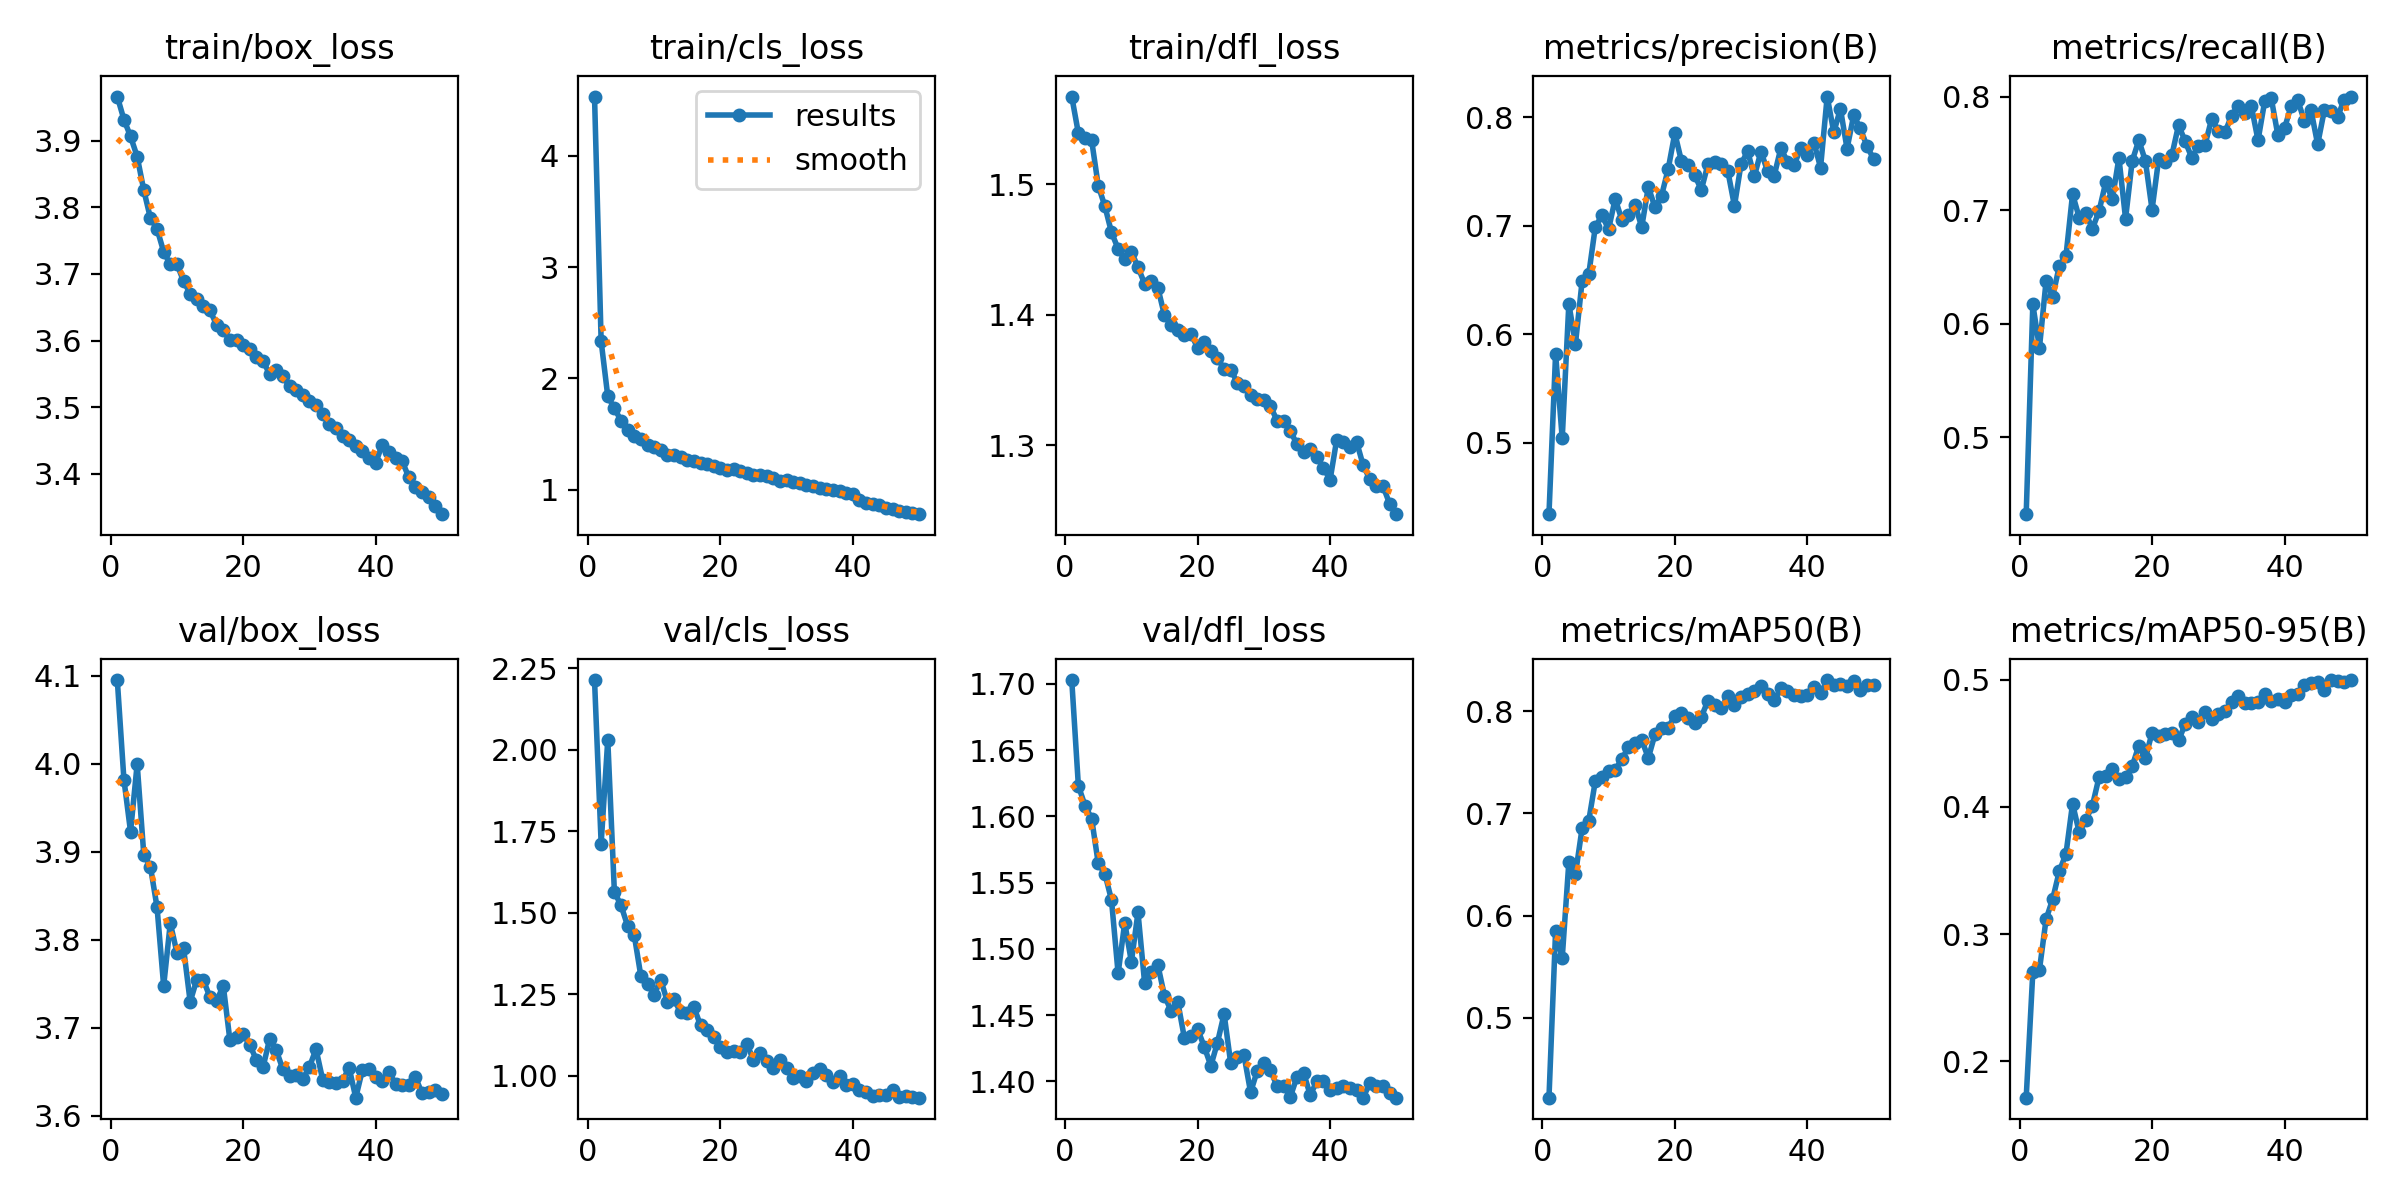

The table this chart was drawn from, first rows:
epoch, train/box_loss, train/cls_loss, train/dfl_loss, metrics/precision(B), metrics/recall(B), metrics/mAP50(B), metrics/mAP50-95(B), val/box_loss, val/cls_loss, val/dfl_loss, lr/pg0, lr/pg1, lr/pg2
1, 3.966, 4.531, 1.567, 0.4343, 0.4325, 0.4218, 0.1715, 4.095, 2.214, 1.703, 0.0003017, 0.0003017, 0.0003017
2, 3.932, 2.334, 1.539, 0.5821, 0.6171, 0.585, 0.2702, 3.982, 1.712, 1.623, 0.0005928, 0.0005928, 0.0005928
3, 3.906, 1.841, 1.536, 0.504, 0.5789, 0.5585, 0.272, 3.923, 2.03, 1.608, 0.0008718, 0.0008718, 0.0008718
4, 3.876, 1.732, 1.534, 0.6281, 0.6374, 0.6523, 0.3116, 4, 1.563, 1.598, 0.000855, 0.000855, 0.000855
5, 3.826, 1.622, 1.499, 0.5913, 0.624, 0.6407, 0.3276, 3.897, 1.522, 1.565, 0.000837, 0.000837, 0.000837
6, 3.784, 1.538, 1.483, 0.6489, 0.6509, 0.6855, 0.3495, 3.883, 1.459, 1.557, 0.000819, 0.000819, 0.000819
7, 3.768, 1.485, 1.463, 0.6552, 0.6594, 0.6925, 0.3629, 3.837, 1.431, 1.537, 0.000801, 0.000801, 0.000801
8, 3.733, 1.455, 1.45, 0.6992, 0.7141, 0.7319, 0.4025, 3.748, 1.305, 1.482, 0.000783, 0.000783, 0.000783
9, 3.714, 1.406, 1.442, 0.7095, 0.6935, 0.7354, 0.38, 3.819, 1.281, 1.52, 0.000765, 0.000765, 0.000765
10, 3.715, 1.385, 1.448, 0.697, 0.6971, 0.7413, 0.3897, 3.785, 1.249, 1.49, 0.000747, 0.000747, 0.000747
11, 3.689, 1.358, 1.437, 0.7248, 0.6837, 0.7426, 0.4011, 3.791, 1.294, 1.528, 0.000729, 0.000729, 0.000729
12, 3.671, 1.311, 1.423, 0.7055, 0.6992, 0.7532, 0.4234, 3.73, 1.227, 1.474, 0.000711, 0.000711, 0.000711
13, 3.663, 1.312, 1.426, 0.7098, 0.7244, 0.7649, 0.424, 3.755, 1.234, 1.483, 0.000693, 0.000693, 0.000693
14, 3.651, 1.299, 1.421, 0.7195, 0.7096, 0.7692, 0.4298, 3.754, 1.195, 1.488, 0.000675, 0.000675, 0.000675
15, 3.645, 1.268, 1.399, 0.6988, 0.746, 0.7719, 0.4219, 3.735, 1.192, 1.464, 0.000657, 0.000657, 0.000657
16, 3.623, 1.258, 1.392, 0.7358, 0.6924, 0.7543, 0.4236, 3.731, 1.211, 1.453, 0.000639, 0.000639, 0.000639
17, 3.615, 1.243, 1.388, 0.7171, 0.7432, 0.7774, 0.4319, 3.748, 1.154, 1.46, 0.000621, 0.000621, 0.000621
18, 3.6, 1.228, 1.385, 0.7279, 0.7615, 0.7832, 0.4481, 3.686, 1.141, 1.433, 0.000603, 0.000603, 0.000603
19, 3.602, 1.217, 1.385, 0.7524, 0.7431, 0.7841, 0.4381, 3.689, 1.119, 1.434, 0.000585, 0.000585, 0.000585
20, 3.593, 1.197, 1.375, 0.7853, 0.7005, 0.7957, 0.4583, 3.693, 1.089, 1.44, 0.000567, 0.000567, 0.000567
21, 3.587, 1.181, 1.379, 0.7596, 0.7451, 0.7986, 0.4558, 3.681, 1.072, 1.426, 0.000549, 0.000549, 0.000549
22, 3.576, 1.184, 1.372, 0.7561, 0.7422, 0.7931, 0.4576, 3.664, 1.076, 1.412, 0.000531, 0.000531, 0.000531
23, 3.569, 1.171, 1.367, 0.7467, 0.7485, 0.789, 0.4584, 3.655, 1.074, 1.429, 0.000513, 0.000513, 0.000513
24, 3.55, 1.152, 1.358, 0.7331, 0.7748, 0.7945, 0.4522, 3.688, 1.097, 1.451, 0.000495, 0.000495, 0.000495
25, 3.556, 1.136, 1.358, 0.7568, 0.7606, 0.8104, 0.465, 3.675, 1.048, 1.414, 0.000477, 0.000477, 0.000477
26, 3.546, 1.13, 1.348, 0.759, 0.7461, 0.8063, 0.4707, 3.653, 1.071, 1.419, 0.000459, 0.000459, 0.000459
27, 3.532, 1.124, 1.346, 0.7572, 0.7569, 0.8029, 0.4669, 3.646, 1.044, 1.42, 0.0004411, 0.0004411, 0.0004411
28, 3.525, 1.105, 1.338, 0.7505, 0.7576, 0.8152, 0.4742, 3.647, 1.024, 1.392, 0.0004231, 0.0004231, 0.0004231
29, 3.519, 1.082, 1.335, 0.7184, 0.7803, 0.8065, 0.4691, 3.642, 1.047, 1.408, 0.0004051, 0.0004051, 0.0004051
30, 3.51, 1.088, 1.334, 0.757, 0.7698, 0.814, 0.4732, 3.655, 1.023, 1.414, 0.0003871, 0.0003871, 0.0003871
31, 3.504, 1.068, 1.33, 0.7687, 0.7684, 0.8171, 0.4754, 3.676, 0.9925, 1.408, 0.000369, 0.000369, 0.000369
32, 3.491, 1.064, 1.319, 0.7455, 0.783, 0.8202, 0.4822, 3.641, 0.9995, 1.396, 0.0003511, 0.0003511, 0.0003511
33, 3.475, 1.045, 1.318, 0.7684, 0.7919, 0.8249, 0.4873, 3.639, 0.9838, 1.397, 0.0003331, 0.0003331, 0.0003331
34, 3.47, 1.035, 1.311, 0.7503, 0.7852, 0.8173, 0.4816, 3.637, 1.007, 1.388, 0.0003151, 0.0003151, 0.0003151
35, 3.457, 1.017, 1.3, 0.7462, 0.7913, 0.8108, 0.4817, 3.64, 1.021, 1.403, 0.0002971, 0.0002971, 0.0002971
36, 3.451, 1.011, 1.295, 0.7714, 0.7615, 0.8224, 0.4823, 3.655, 1.002, 1.407, 0.0002791, 0.0002791, 0.0002791
37, 3.442, 0.9953, 1.297, 0.7592, 0.7956, 0.8195, 0.4885, 3.621, 0.9806, 1.39, 0.0002611, 0.0002611, 0.0002611
38, 3.434, 0.9884, 1.291, 0.7557, 0.7983, 0.8161, 0.4829, 3.652, 0.999, 1.4, 0.0002431, 0.0002431, 0.0002431
39, 3.425, 0.9725, 1.283, 0.7717, 0.7659, 0.8154, 0.4849, 3.653, 0.9728, 1.4, 0.0002251, 0.0002251, 0.0002251
40, 3.416, 0.96, 1.273, 0.7652, 0.7721, 0.8159, 0.4825, 3.644, 0.9731, 1.393, 0.0002071, 0.0002071, 0.0002071
41, 3.444, 0.9052, 1.304, 0.7766, 0.7918, 0.8242, 0.4882, 3.64, 0.9567, 1.395, 0.0001891, 0.0001891, 0.0001891
42, 3.433, 0.8831, 1.302, 0.7536, 0.7965, 0.8175, 0.4883, 3.65, 0.9492, 1.397, 0.0001711, 0.0001711, 0.0001711
43, 3.424, 0.8746, 1.299, 0.8191, 0.7787, 0.8306, 0.4955, 3.636, 0.9389, 1.395, 0.0001531, 0.0001531, 0.0001531
44, 3.419, 0.8657, 1.302, 0.7861, 0.788, 0.8254, 0.4977, 3.636, 0.9417, 1.393, 0.0001351, 0.0001351, 0.0001351
45, 3.395, 0.8349, 1.284, 0.8078, 0.7579, 0.8265, 0.498, 3.636, 0.9419, 1.388, 0.0001171, 0.0001171, 0.0001171
46, 3.381, 0.8302, 1.274, 0.7711, 0.7877, 0.8252, 0.492, 3.644, 0.9557, 1.399, 9.9081e-05, 9.9081e-05, 9.9081e-05
47, 3.372, 0.8077, 1.269, 0.8017, 0.7875, 0.8292, 0.4996, 3.626, 0.9345, 1.397, 8.1083e-05, 8.1083e-05, 8.1083e-05
48, 3.366, 0.8008, 1.268, 0.7899, 0.7817, 0.8208, 0.4991, 3.627, 0.9371, 1.396, 6.3085e-05, 6.3085e-05, 6.3085e-05
49, 3.352, 0.7899, 1.255, 0.7735, 0.7974, 0.8257, 0.4978, 3.629, 0.9356, 1.391, 4.5086e-05, 4.5086e-05, 4.5086e-05
50, 3.34, 0.7822, 1.247, 0.7617, 0.8, 0.8258, 0.4994, 3.625, 0.9324, 1.388, 2.7088e-05, 2.7088e-05, 2.7088e-05
